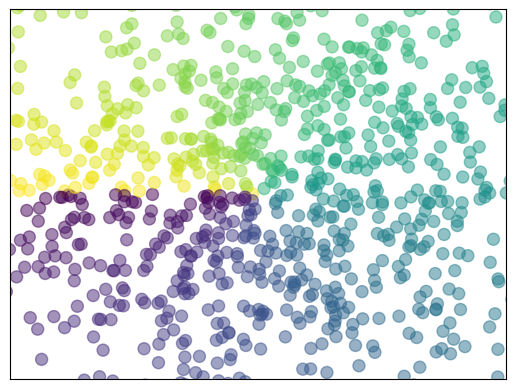

This figure's Python source:
import matplotlib.pyplot as plt
import numpy as np

n = 1024    # data size
X = np.random.normal(0, 1, n)
Y = np.random.normal(0, 1, n)
T = np.arctan2(Y, X)    # for color later on 只是为了好看

plt.scatter(X, Y, s=75, c=T, alpha=.5)

plt.xlim(-1.5, 1.5)
plt.xticks(())  # ignore xticks
plt.ylim(-1.5, 1.5)
plt.yticks(())  # ignore yticks

plt.show()
